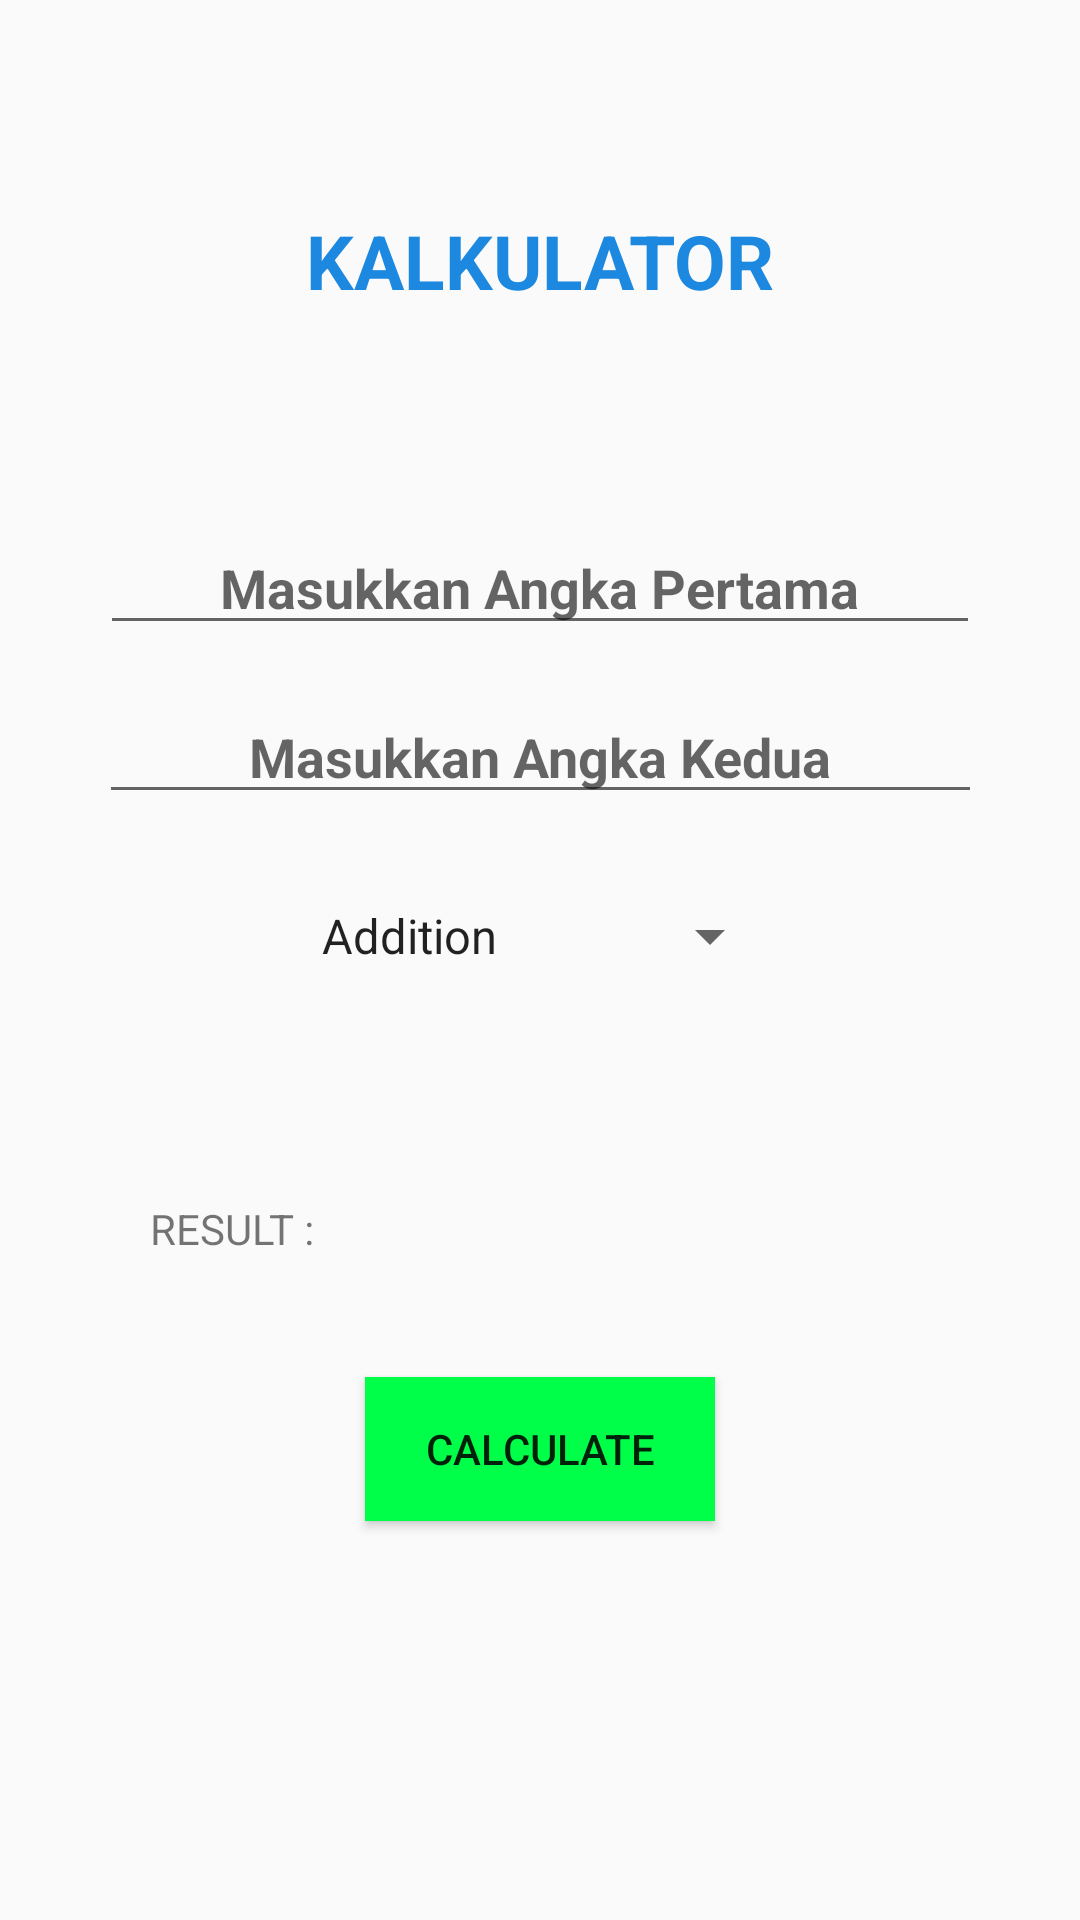

Write the Android layout XML for this screen, with the resource values it uses.
<!-- AndroidManifest.xml: application theme Theme.GojekStudio -->
<!-- res/layout/activity_kalkulator.xml -->
<?xml version="1.0" encoding="utf-8"?>
<androidx.constraintlayout.widget.ConstraintLayout xmlns:android="http://schemas.android.com/apk/res/android"
    android:layout_width="match_parent"
    android:layout_height="match_parent"
    xmlns:app="http://schemas.android.com/apk/res-auto">

    <TextView
        android:id="@+id/kalkulatortext"
        android:layout_marginTop="70dp"
        app:layout_constraintStart_toStartOf="parent"
        app:layout_constraintEnd_toEndOf="parent"
        app:layout_constraintTop_toTopOf="parent"
        android:text="KALKULATOR"
        android:textColor="#1C88DF"
        android:textStyle="bold"
        android:textSize="25dp"
        android:layout_width="wrap_content"
        android:layout_height="wrap_content"/>

    <EditText
        android:id="@+id/angka1"
        android:layout_marginTop="70dp"
        app:layout_constraintStart_toStartOf="parent"
        app:layout_constraintEnd_toEndOf="parent"
        app:layout_constraintTop_toBottomOf="@id/kalkulatortext"
        android:paddingHorizontal="40dp"
        android:hint="Masukkan Angka Pertama"
        android:inputType="numberDecimal"
        android:textStyle="bold"
        android:layout_width="wrap_content"
        android:layout_height="wrap_content"/>

    <EditText
        android:id="@+id/angka2"
        android:layout_marginTop="15dp"
        app:layout_constraintStart_toStartOf="parent"
        app:layout_constraintEnd_toEndOf="parent"
        app:layout_constraintTop_toBottomOf="@id/angka1"
        android:paddingHorizontal="50dp"
        android:hint="Masukkan Angka Kedua"
        android:inputType="numberDecimal"
        android:textStyle="bold"
        android:layout_width="wrap_content"
        android:layout_height="wrap_content"/>

    <Spinner
        android:id="@+id/dropdown_menu"
        android:layout_marginTop="70dp"
        app:layout_constraintStart_toStartOf="parent"
        app:layout_constraintEnd_toEndOf="parent"
        app:layout_constraintTop_toTopOf="@id/angka2"
        android:entries="@array/option"
        android:layout_width="wrap_content"
        android:layout_height="wrap_content"/>

    <TextView
        android:id="@+id/result"
        android:text="RESULT :"
        android:layout_marginTop="100dp"
        app:layout_constraintStart_toStartOf="parent"
        android:layout_marginStart="50dp"
        app:layout_constraintTop_toTopOf="@id/dropdown_menu"
        android:layout_width="wrap_content"
        android:layout_height="wrap_content"/>

    <Button
        android:id="@+id/btnCalculate"
        app:layout_constraintTop_toBottomOf="@id/result"
        app:layout_constraintEnd_toEndOf="parent"
        app:layout_constraintStart_toStartOf="parent"
        android:layout_marginTop="40dp"
        android:text="Calculate"
        android:paddingHorizontal="20dp"
        android:background="#00FF49"
        android:layout_width="wrap_content"
        android:layout_height="wrap_content"/>

</androidx.constraintlayout.widget.ConstraintLayout>
<!-- resources referenced by this layout -->
<resources>
  <string-array name="option">
          <item>Addition</item>
          <item>Subtraction</item>
          <item>Multiplication</item>
          <item>Divide</item>
      </string-array>
  <style name="Theme.GojekStudio" parent="Base.Theme.GojekStudio" />
  <style name="Base.Theme.GojekStudio" parent="Theme.AppCompat.DayNight.NoActionBar">
          
          
      </style>
</resources>
